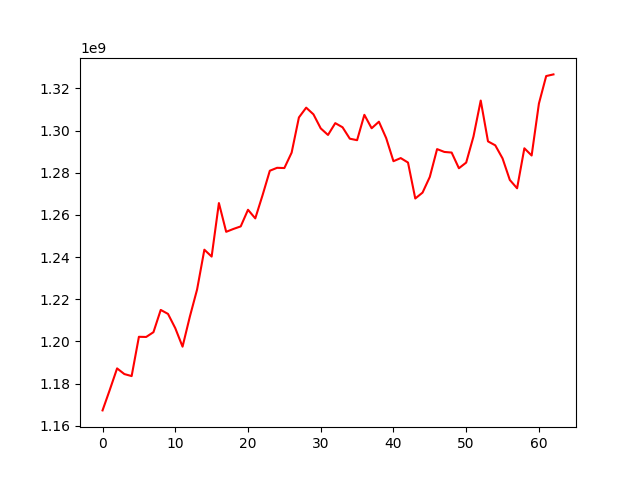

Data behind this chart, as committed beside it:
, 0
0, 1167256548
1, 1177045370
2, 1187185193
3, 1184495618
4, 1183540779
5, 1202181735
6, 1202106170
7, 1204373377
8, 1214935434
9, 1213042415
10, 1206277616
11, 1197500056
12, 1211690774
13, 1224632888
14, 1243509218
15, 1240242197
16, 1265641380
17, 1251993625
18, 1253358885
19, 1254566992
20, 1262454001
21, 1258366111
22, 1269352553
23, 1280975642
24, 1282362343
25, 1282251134
26, 1289562868
27, 1306254748
28, 1310904377
29, 1307731498
30, 1301073667
31, 1297949769
32, 1303559459
33, 1301596111
34, 1296173692
35, 1295474851
36, 1307504313
37, 1301126527
38, 1304240004
39, 1296455334
40, 1285502575
41, 1286978557
42, 1284863223
43, 1267801013
44, 1270597413
45, 1278054723
46, 1291234870
47, 1289896267
48, 1289599230
49, 1282155221
50, 1284842516
51, 1297167150
52, 1314280861
53, 1294909975
54, 1293026261
55, 1286829474
56, 1276604724
57, 1272643399
58, 1291626283
59, 1288200009
... 3 more rows
